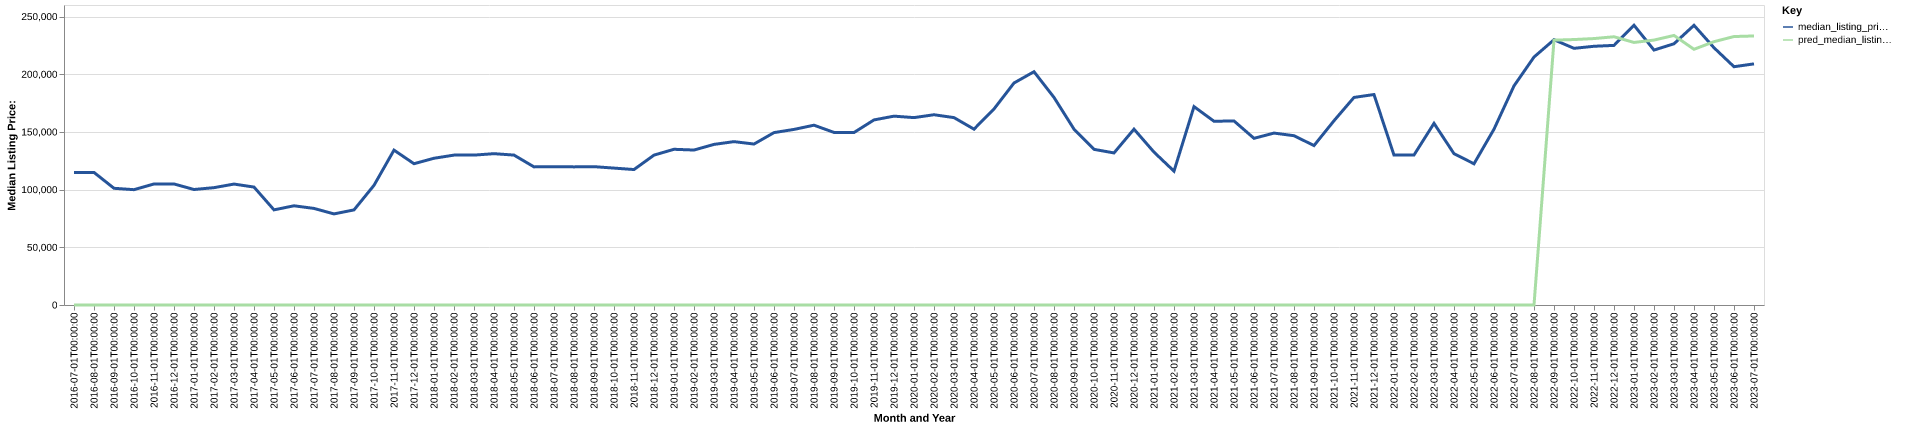

The data file committed next to this chart (first rows):
date, time_idx, median_listing_price, thirty_year_interest_rate_five, month, county_name, active_listing_count, median_days_on_market, pred_median_listing_price, month_year
2016-07-01, 0, 114900, 3.72, 7, rockcastle, ky, 40.0, 65.0, 0, Jul-2016
2016-08-01, 1, 114900, 3.73, 8, rockcastle, ky, 41.0, 72.0, 0, Aug-2016
2016-09-01, 2, 101150, 3.66, 9, rockcastle, ky, 41.0, 73.0, 0, Sep-2016
2016-10-01, 3, 99950, 3.64, 10, rockcastle, ky, 39.0, 75.0, 0, Oct-2016
2016-11-01, 4, 104900, 3.66, 11, rockcastle, ky, 31.0, 83.0, 0, Nov-2016
2016-12-01, 5, 104900, 3.48, 12, rockcastle, ky, 38.0, 99.0, 0, Dec-2016
2017-01-01, 6, 100100, 3.45, 1, rockcastle, ky, 40.0, 95.0, 0, Jan-2017
2017-02-01, 7, 101700, 3.5, 2, rockcastle, ky, 35.0, 83.0, 0, Feb-2017
2017-03-01, 8, 104805, 3.52, 3, rockcastle, ky, 29.0, 99.0, 0, Mar-2017
2017-04-01, 9, 102210, 4.03, 4, rockcastle, ky, 28.0, 116.0, 0, Apr-2017
2017-05-01, 10, 82450, 4.32, 5, rockcastle, ky, 25.0, 124.0, 0, May-2017
2017-06-01, 11, 85980, 4.2, 6, rockcastle, ky, 23.0, 77.0, 0, Jun-2017
2017-07-01, 12, 83700, 4.19, 7, rockcastle, ky, 28.0, 38.0, 0, Jul-2017
2017-08-01, 13, 78938, 4.3, 8, rockcastle, ky, 23.0, 53.0, 0, Aug-2017
2017-09-01, 14, 82400, 4.1, 9, rockcastle, ky, 29.0, 53.0, 0, Sep-2017
2017-10-01, 15, 103725, 4.05, 10, rockcastle, ky, 27.0, 56.0, 0, Oct-2017
2017-11-01, 16, 134225, 3.94, 11, rockcastle, ky, 28.0, 79.0, 0, Nov-2017
2017-12-01, 17, 122450, 4.03, 12, rockcastle, ky, 23.0, 110.0, 0, Dec-2017
2018-01-01, 18, 127175, 3.93, 1, rockcastle, ky, 28.0, 109.0, 0, Jan-2018
2018-02-01, 19, 129900, 3.83, 2, rockcastle, ky, 24.0, 91.0, 0, Feb-2018
2018-03-01, 20, 129900, 3.94, 3, rockcastle, ky, 28.0, 65.0, 0, Mar-2018
2018-04-01, 21, 131150, 3.95, 4, rockcastle, ky, 31.0, 47.0, 0, Apr-2018
2018-05-01, 22, 129925, 3.99, 5, rockcastle, ky, 34.0, 64.0, 0, May-2018
2018-06-01, 23, 119700, 4.15, 6, rockcastle, ky, 39.0, 57.0, 0, Jun-2018
2018-07-01, 24, 119900, 4.4, 7, rockcastle, ky, 42.0, 70.0, 0, Jul-2018
2018-08-01, 25, 119700, 4.46, 8, rockcastle, ky, 43.0, 75.0, 0, Aug-2018
2018-09-01, 26, 119900, 4.58, 9, rockcastle, ky, 43.0, 95.0, 0, Sep-2018
2018-10-01, 27, 118650, 4.66, 10, rockcastle, ky, 36.0, 100.0, 0, Oct-2018
2018-11-01, 28, 117400, 4.62, 11, rockcastle, ky, 38.0, 106.0, 0, Nov-2018
2018-12-01, 29, 129900, 4.54, 12, rockcastle, ky, 37.0, 121.0, 0, Dec-2018
2019-01-01, 30, 134950, 4.6, 1, rockcastle, ky, 34.0, 120.0, 0, Jan-2019
2019-02-01, 31, 134300, 4.72, 2, rockcastle, ky, 31.0, 96.0, 0, Feb-2019
2019-03-01, 32, 139186, 4.9, 3, rockcastle, ky, 32.0, 88.0, 0, Mar-2019
2019-04-01, 33, 141586, 4.94, 4, rockcastle, ky, 34.0, 74.0, 0, Apr-2019
2019-05-01, 34, 139500, 4.75, 5, rockcastle, ky, 32.0, 72.0, 0, May-2019
2019-06-01, 35, 149400, 4.51, 6, rockcastle, ky, 34.0, 84.0, 0, Jun-2019
2019-07-01, 36, 152175, 4.41, 7, rockcastle, ky, 39.0, 69.0, 0, Jul-2019
2019-08-01, 37, 155827, 4.41, 8, rockcastle, ky, 32.0, 84.0, 0, Aug-2019
2019-09-01, 38, 149568, 4.2, 9, rockcastle, ky, 32.0, 91.0, 0, Sep-2019
2019-10-01, 39, 149495, 4.14, 10, rockcastle, ky, 31.0, 96.0, 0, Oct-2019
2019-11-01, 40, 160400, 3.84, 11, rockcastle, ky, 28.0, 107.0, 0, Nov-2019
2019-12-01, 41, 163675, 3.81, 12, rockcastle, ky, 26.0, 84.0, 0, Dec-2019
2020-01-01, 42, 162400, 3.75, 1, rockcastle, ky, 26.0, 77.0, 0, Jan-2020
2020-02-01, 43, 164900, 3.73, 2, rockcastle, ky, 27.0, 85.0, 0, Feb-2020
2020-03-01, 44, 162400, 3.78, 3, rockcastle, ky, 25.0, 85.0, 0, Mar-2020
2020-04-01, 45, 152400, 3.75, 4, rockcastle, ky, 28.0, 100.0, 0, Apr-2020
2020-05-01, 46, 169900, 3.74, 5, rockcastle, ky, 26.0, 108.0, 0, May-2020
2020-06-01, 47, 192400, 3.72, 6, rockcastle, ky, 25.0, 81.0, 0, Jun-2020
2020-07-01, 48, 202175, 3.49, 7, rockcastle, ky, 18.0, 83.0, 0, Jul-2020
2020-08-01, 49, 179900, 3.65, 8, rockcastle, ky, 18.0, 34.0, 0, Aug-2020
2020-09-01, 50, 152400, 3.33, 9, rockcastle, ky, 18.0, 48.0, 0, Sep-2020
2020-10-01, 51, 134900, 3.28, 10, rockcastle, ky, 15.0, 72.0, 0, Oct-2020
2020-11-01, 52, 131800, 3.21, 11, rockcastle, ky, 16.0, 27.0, 0, Nov-2020
2020-12-01, 53, 152400, 3.07, 12, rockcastle, ky, 19.0, 44.0, 0, Dec-2020
2021-01-01, 54, 132500, 2.99, 1, rockcastle, ky, 17.0, 65.0, 0, Jan-2021
2021-02-01, 55, 116000, 2.93, 2, rockcastle, ky, 11.0, 80.0, 0, Feb-2021
2021-03-01, 56, 171944, 2.88, 3, rockcastle, ky, 8.0, 37.0, 0, Mar-2021
2021-04-01, 57, 159250, 2.84, 4, rockcastle, ky, 12.0, 34.0, 0, Apr-2021
2021-05-01, 58, 159500, 2.71, 5, rockcastle, ky, 13.0, 39.0, 0, May-2021
2021-06-01, 59, 144450, 2.79, 6, rockcastle, ky, 14.0, 44.0, 0, Jun-2021
... 25 more rows
